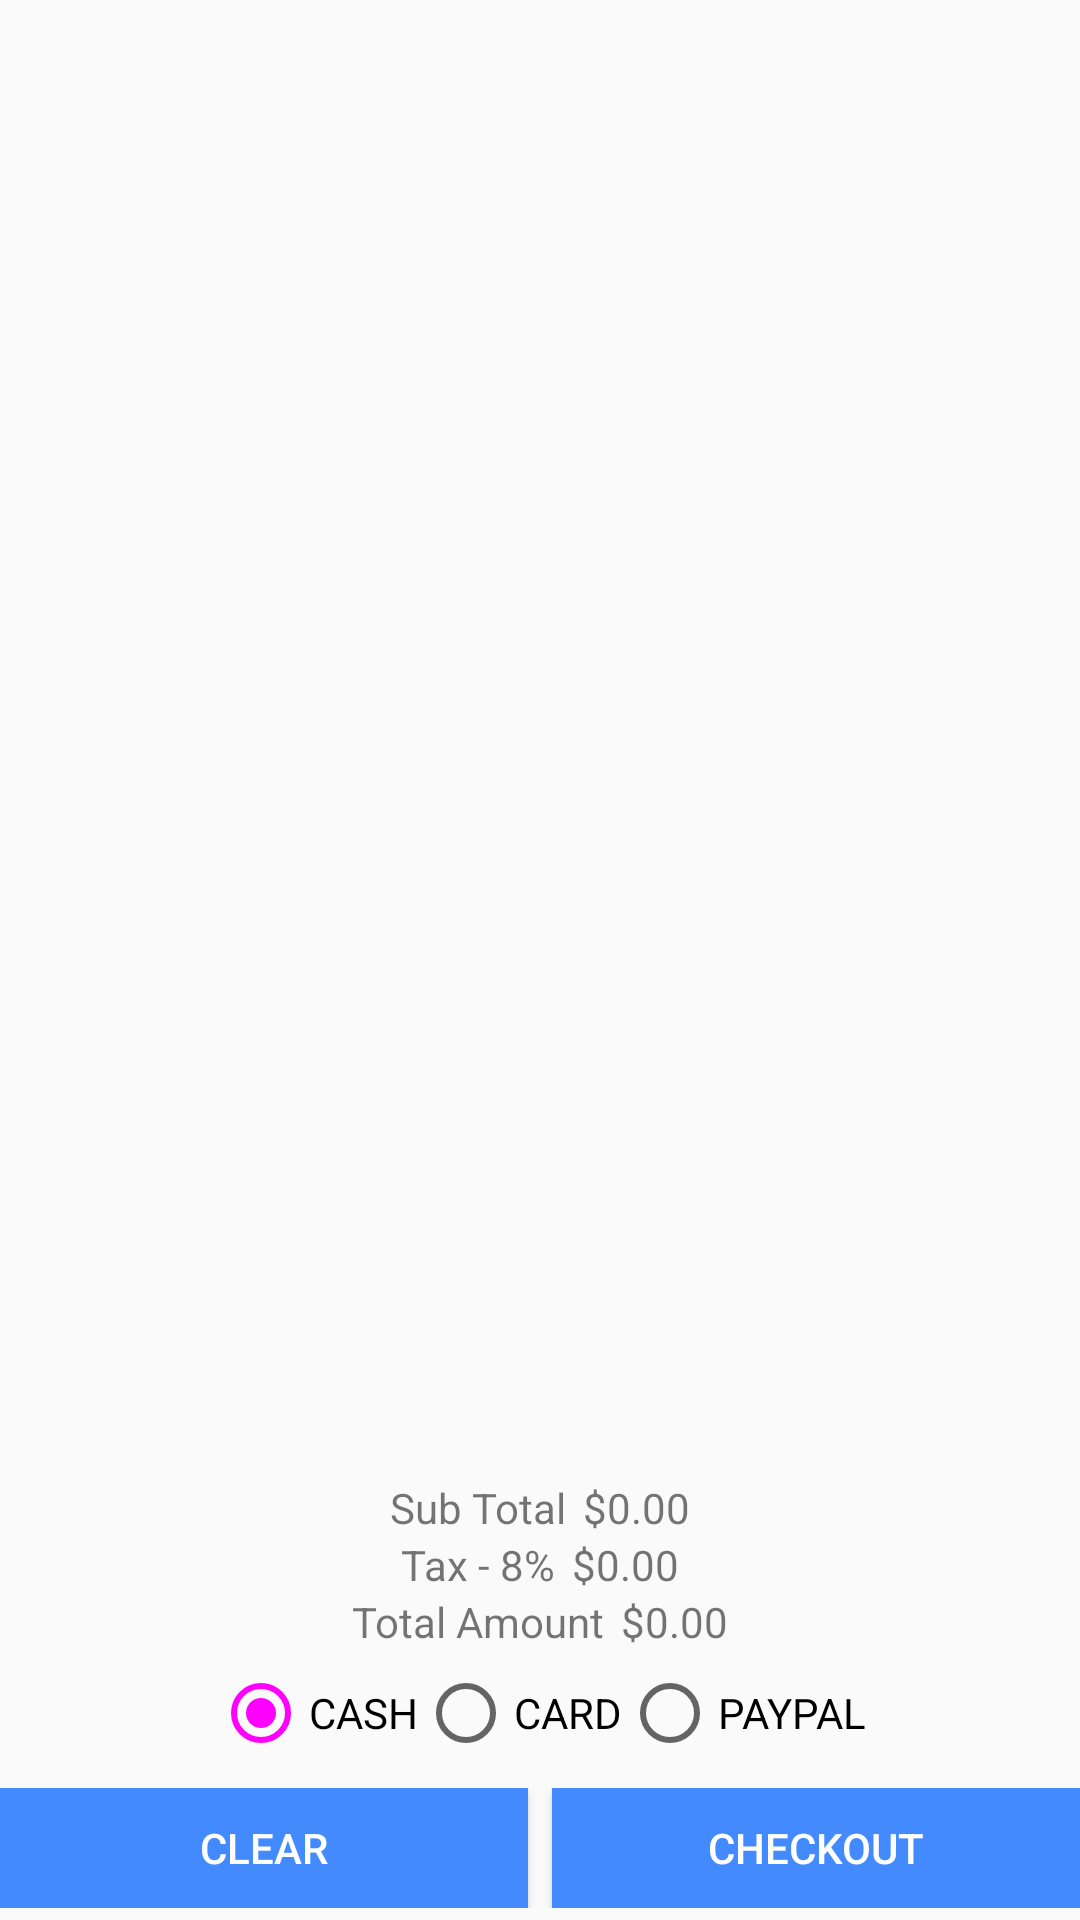

Produce the Android XML layout that renders to this screen, including the resource entries it uses.
<!-- AndroidManifest.xml: application theme AppTheme -->
<!-- res/layout/fragment_checkout.xml -->
<LinearLayout xmlns:android="http://schemas.android.com/apk/res/android"
    xmlns:tools="http://schemas.android.com/tools"
    android:layout_width="match_parent"
    android:layout_height="match_parent"
    android:background="@android:color/transparent"
    android:orientation="vertical"
    tools:context="com.gavinfinancialgroup.prontoshop.ui.checkout.CheckoutFragment">


    <LinearLayout
        android:layout_width="match_parent"
        android:layout_height="match_parent"
        android:layout_weight="1"
        android:paddingLeft="@dimen/margin_padding_tiny"
        android:paddingRight="@dimen/margin_padding_tiny"
        android:orientation="vertical">

        <TextView
            android:id="@+id/empty_text"
            android:layout_width="match_parent"
            android:layout_height="match_parent"
            android:fontFamily="sans-serif-condensed"
            android:gravity="center"
            android:padding="@dimen/margin_padding_normal"
            android:text="@string/no_cart_item_found"
            android:textColor="@color/primary"
            android:textStyle="italic"
            android:visibility="gone" />

        <android.support.v7.widget.RecyclerView
            android:id="@+id/checkout_list_recyclerview"
            android:layout_width="match_parent"
            android:layout_height="match_parent"
            android:background="@android:color/transparent"
            android:scrollbars="vertical"/>
    </LinearLayout>

    <LinearLayout
        android:layout_width="match_parent"
        android:layout_height="wrap_content"
        android:gravity="center"
        android:orientation="vertical">

        <LinearLayout
            android:layout_width="match_parent"
            android:layout_height="wrap_content"
            android:gravity="center"
            android:orientation="horizontal">
            <TextView
                android:layout_width="wrap_content"
                android:layout_height="wrap_content"
                android:layout_gravity="center"
                android:gravity="right"
                android:paddingRight="@dimen/margin_padding_xtiny"
                android:text="@string/label_sub_total"/>
            <TextView
                android:id="@+id/text_view_sub_total"
                android:layout_width="wrap_content"
                android:layout_height="wrap_content"
                android:layout_gravity="center"
                android:gravity="start"
                android:text="@string/label_zero_dollar"/>
        </LinearLayout>

        <LinearLayout
            android:layout_width="match_parent"
            android:layout_height="wrap_content"
            android:gravity="center"
            android:orientation="horizontal">
            <TextView
                android:layout_width="wrap_content"
                android:layout_height="wrap_content"
                android:layout_gravity="center"
                android:gravity="right"
                android:paddingRight="@dimen/margin_padding_xtiny"
                android:text="@string/label_sub_tax"/>
            <TextView
                android:id="@+id/text_view_tax"
                android:layout_width="wrap_content"
                android:layout_height="wrap_content"
                android:layout_gravity="center"
                android:gravity="start"
                android:text="@string/label_zero_dollar"/>
        </LinearLayout>

        <LinearLayout
            android:layout_width="match_parent"
            android:layout_height="wrap_content"
            android:gravity="center"
            android:orientation="horizontal">
            <TextView
                android:layout_width="wrap_content"
                android:layout_height="wrap_content"
                android:layout_gravity="center"
                android:gravity="right"
                android:paddingRight="@dimen/margin_padding_xtiny"
                android:text="@string/label_total"/>
            <TextView
                android:id="@+id/text_view_total"
                android:layout_width="wrap_content"
                android:layout_height="wrap_content"
                android:layout_gravity="center"
                android:gravity="start"

                android:text="@string/label_zero_dollar"/>
        </LinearLayout>
    </LinearLayout>

    <RadioGroup
        android:id="@+id/radio_group_payment_type"
        android:layout_width="wrap_content"
        android:layout_height="wrap_content"
        android:layout_gravity="center"
        android:layout_margin="5dp"
        android:orientation="horizontal">

        <RadioButton
            android:id="@+id/button_cash"
            android:layout_width="wrap_content"
            android:layout_height="wrap_content"
            android:layout_gravity="bottom"
            android:checked="true"
            android:text="@string/payment_type_cash"
            android:textAllCaps="true"/>

        <RadioButton
            android:id="@+id/button_card"
            android:layout_width="wrap_content"
            android:layout_height="wrap_content"
            android:layout_gravity="bottom"
            android:checked="false"
            android:text="@string/payment_type_card"
            android:textAllCaps="true"/>

        <RadioButton
            android:id="@+id/button_paypal"
            android:layout_width="wrap_content"
            android:layout_height="wrap_content"
            android:layout_gravity="bottom"
            android:checked="false"
            android:text="@string/payment_type_paypal"
            android:textAllCaps="true"/>

    </RadioGroup>

    <LinearLayout
        style="style/ButtonBar"
        android:layout_width="match_parent"
        android:layout_height="wrap_content"
        android:layout_alignParentBottom="true"
        android:layout_marginBottom="4dp"
        android:layout_marginTop="4dp"
        android:orientation="horizontal">

        <Button
            android:id="@+id/clear_cart_button"
            style="@style/BottomBarButton"
            android:layout_width="0dp"
            android:layout_weight="1"
            android:layout_height="wrap_content"
            android:text="@string/clear"/>

        <View
            android:layout_width="8dp"
            android:layout_height="match_parent"
            android:background="@android:color/transparent"/>

        <Button
            android:id="@+id/checkout_cart_button"
            style="@style/BottomBarButton"
            android:layout_width="0dp"
            android:layout_weight="1"
            android:layout_height="wrap_content"
            android:text="@string/checkout"/>

    </LinearLayout>
</LinearLayout>
<!-- resources referenced by this layout -->
<resources>
  <dimen name="margin_padding_normal">15dp</dimen>
  <dimen name="margin_padding_tiny">4dp</dimen>
  <dimen name="margin_padding_xtiny">6dp</dimen>
  <string name="checkout">Checkout</string>
  <string name="clear">Clear</string>
  <string name="label_sub_tax">Tax - 8%</string>
  <string name="label_sub_total">Sub Total</string>
  <string name="label_total">Total Amount</string>
  <string name="label_zero_dollar">$0.00</string>
  <string name="no_cart_item_found">No Cart Item Found</string>
  <string name="payment_type_card">Card</string>
  <string name="payment_type_cash">Cash</string>
  <string name="payment_type_paypal">Paypal</string>
  <style name="BottomBarButton">
          <item name="android:minHeight">40dp</item>
          <item name="android:background">@color/light_blue</item>
          <item name="android:textColor">@color/white</item>
      </style>
  <style name="AppTheme" parent="Theme.AppCompat.Light.DarkActionBar">
          
          <item name="colorPrimary">@color/primary</item>
          <item name="colorPrimaryDark">@color/primary_dark</item>
          <item name="colorAccent">@color/accent</item>
      </style>
  <color name="light_blue">#448AFF</color>
  <color name="white">#FFFFFF</color>
</resources>
